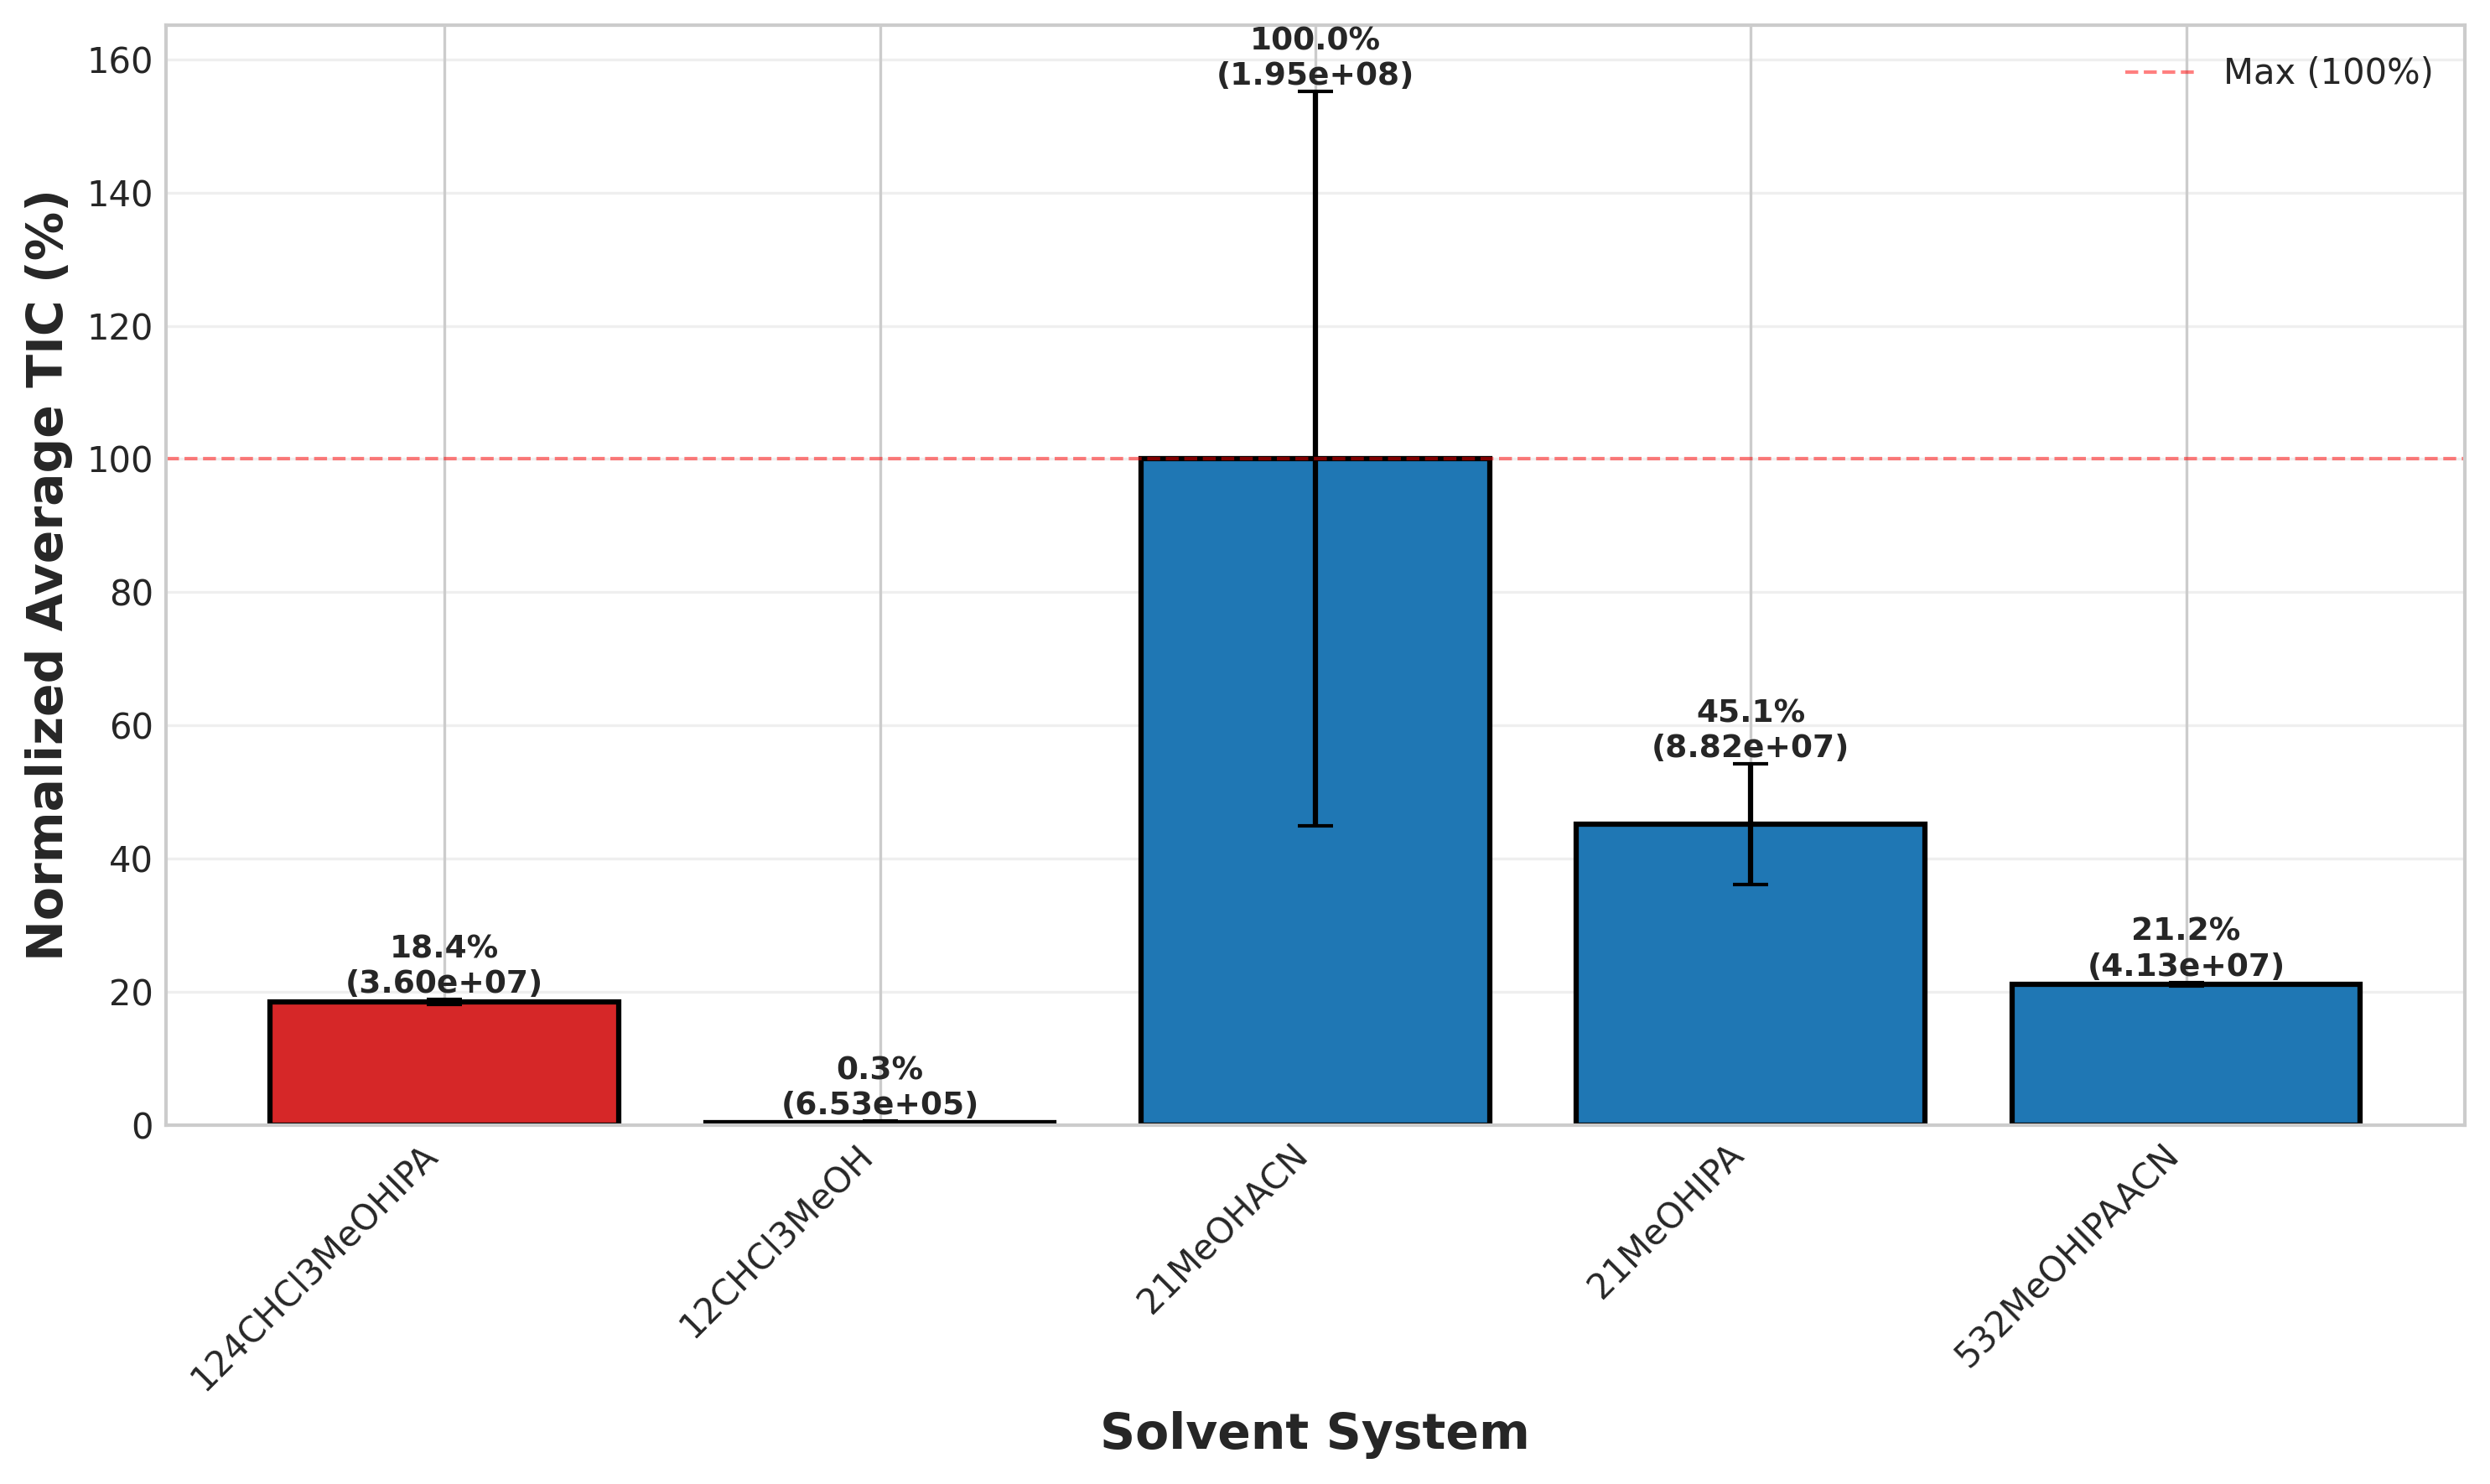

The table this chart was drawn from, first rows:
SolventMatrix, Normalized_Average_TIC_%, Normalized_Std_%, Original_Average_TIC, Original_Std, LipidClass
124CHCl3MeOHIPA, 18.45, 0.3683, 36034867, 719481, PC
12CHCl3MeOH, 0.3342, 0.2202, 652907, 430246, PC
21MeOHACN, 100.0, 55.14, 195353267, 107712810, PC
21MeOHIPA, 45.13, 9.06, 88165533, 17698283, PC
532MeOHIPAACN, 21.16, 0.2685, 41330213, 524505, PC
